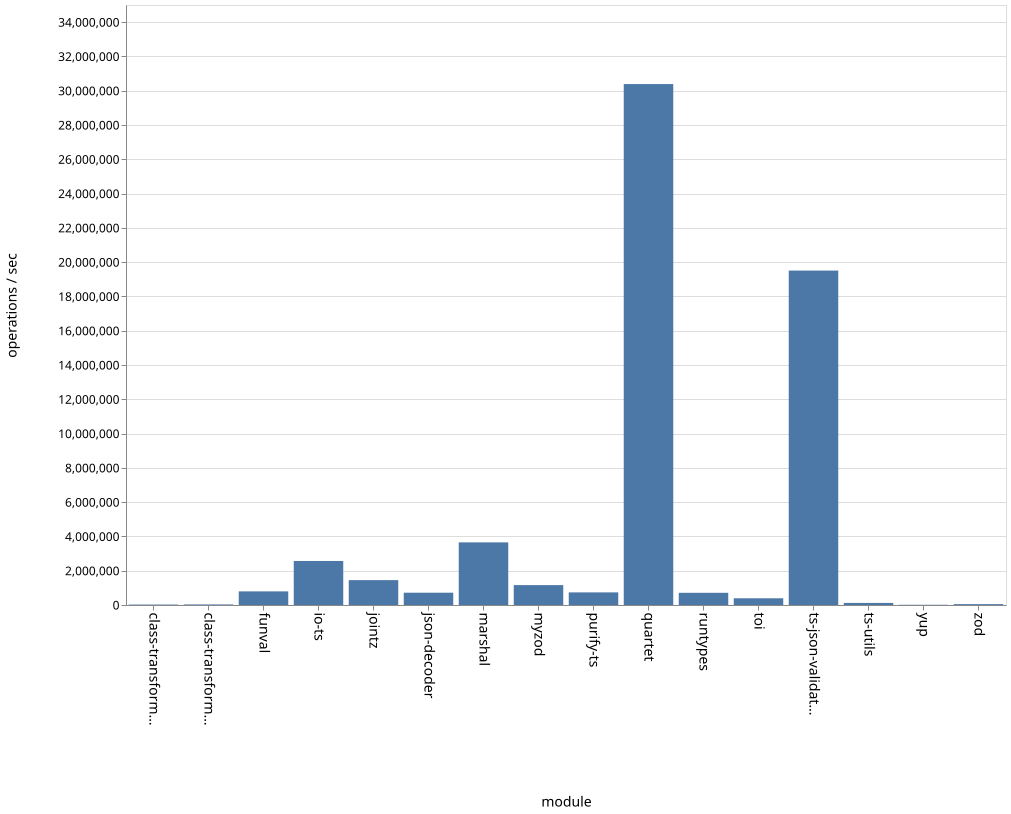

Data behind this chart, as committed beside it:
name, ops
class-transformer-validator-async, 26017
class-transformer-validator-sync, 32672
funval, 794238
io-ts, 2568075
jointz, 1451065
json-decoder, 717629
marshal, 3653850
myzod, 1160172
purify-ts, 736108
quartet, 30387979
runtypes, 711439
toi, 391815
ts-json-validator, 19508133
ts-utils, 121242
yup, 13551
zod, 50775
